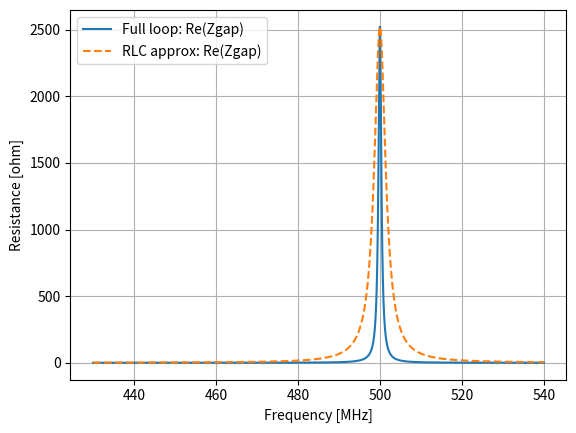
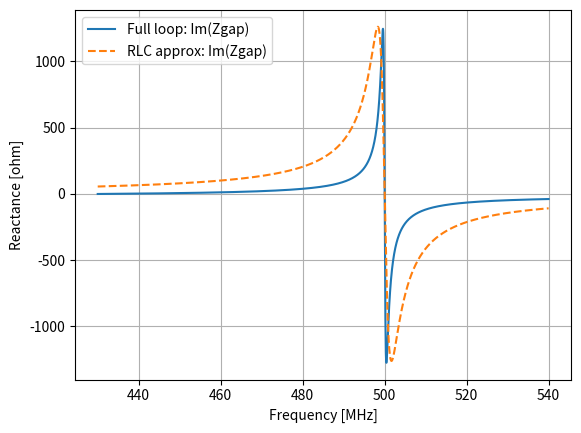

The matplotlib source for these figures, in order:
import numpy as np
from matplotlib import pyplot as plt

f0 = 500e6
w0 = 2 * np.pi * f0
Q0 = 600
L = 21.4e-9
Ngaps = 4

Ceq = 1 / (w0**2 * L)
Cgap = Ngaps * Ceq

Rpar = Q0 * w0 * L
Rgap = Rpar / Ngaps**2

Rs = w0 * L / Q0

freq = np.linspace(430e6, 540e6, 3001)
w = 2 * np.pi * freq

Zc_gap = 1 / (1j * w * Cgap)

# Exact one-gap impedance of the distributed loop
Z_rest = Rs + 1j * w * L + 3 * Zc_gap
Z_gap_exact = 1 / (1 / Zc_gap + 1 / Z_rest)

# Approximate one-gap parallel RLC model
# Use Cgap as the physical gap capacitance.
# Choose Lgap so that Lgap || Cgap resonates at f0.
Lgap = 1 / (w0**2 * Cgap)

Z_Lgap = 1j * w * Lgap
Z_Cgap = 1 / (1j * w * Cgap)

Z_gap_rlc = 1 / (
    1 / Rgap +
    1 / Z_Lgap +
    1 / Z_Cgap
)

plt.figure()
plt.plot(freq / 1e6, np.real(Z_gap_exact), label="Full loop: Re(Zgap)")
plt.plot(freq / 1e6, np.real(Z_gap_rlc), "--", label="RLC approx: Re(Zgap)")
plt.xlabel("Frequency [MHz]")
plt.ylabel("Resistance [ohm]")
plt.grid(True)
plt.legend()
plt.show()

plt.figure()
plt.plot(freq / 1e6, np.imag(Z_gap_exact), label="Full loop: Im(Zgap)")
plt.plot(freq / 1e6, np.imag(Z_gap_rlc), "--", label="RLC approx: Im(Zgap)")
plt.xlabel("Frequency [MHz]")
plt.ylabel("Reactance [ohm]")
plt.grid(True)
plt.legend()
plt.show()
